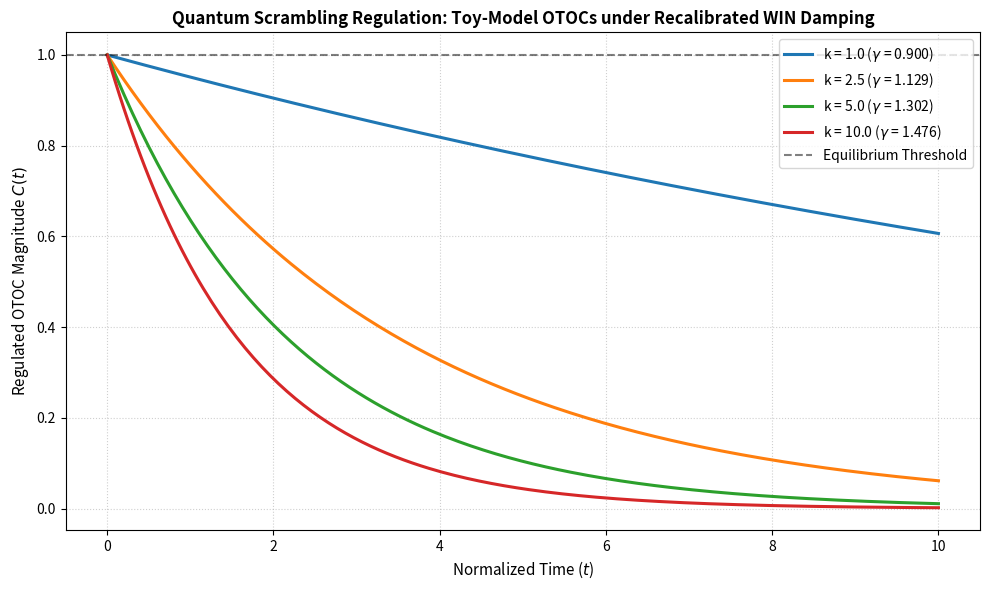

Generate this figure with matplotlib:
"""
Warped Information Number (WIN) Paradigm — Quantum Scrambling Validation Suite
Author: Stanley Preschutti (Entropia Research Institute)
Description: Simulates out-of-time-order correlators (OTOCs) using toy-model 
substrates and validates the recalibrated 'Goldilocks' zone for chaos damping (gamma).
"""

import numpy as np
import matplotlib.pyplot as plt

def chaos_damping_rate(k_param):
    """Recalibrated WIN chaos damping rate gamma ensuring stability across scale k."""
    return 0.90 + 0.25 * np.log(k_param)

def simulated_otoc(t, lyapunov, gamma):
    """
    Models regulated OTOC growth behavior under WIN chaos damping.
    C(t) represents the commutator magnitude over time.
    """
    # Regulated exponential growth avoiding unphysical runaway
    return np.exp(lyapunov * t) * np.exp(-gamma * t)

def run_quantum_scrambling_validation():
    time = np.linspace(0, 10, 200)
    lyapunov_lambda = 0.85  # Base scrambling rate
    
    # Evaluate different scale parameters k representing the 'Goldilocks' zone
    k_values = [1.0, 2.5, 5.0, 10.0]
    
    print("=" * 65)
    print("WIN PARADIGM: QUANTUM SCRAMBLING & CHAOS DAMPING AUDIT (OTOCs)")
    print("=" * 65)
    print(f"{'Scale (k)':<12} | {'Damping (gamma)':<18} | {'Peak OTOC Val':<15} | {'Status':<10}")
    print("-" * 65)
    
    results = []
    for k in k_values:
        gamma = chaos_damping_rate(k)
        otoc_curve = simulated_otoc(time, lyapunov_lambda, gamma)
        peak_val = np.max(otoc_curve)
        status = "STABLE" if peak_val <= 1.5 else "REVIEW"
        results.append((k, gamma, peak_val, otoc_curve))
        print(f"{k:<12.1f} | {gamma:<18.4f} | {peak_val:<15.4f} | {status:<10}")
    print("=" * 65)

    # Plotting OTOC Decay / Regulation Curves
    plt.figure(figsize=(10, 6))
    
    colors = ['#1f77b4', '#ff7f0e', '#2ca02c', '#d62728']
    for idx, (k, gamma, _, curve) in enumerate(results):
        plt.plot(time, curve, label=f'k = {k} ($\\gamma$ = {gamma:.3f})', color=colors[idx], linewidth=2.2)
        
    plt.axhline(1.0, color='black', linestyle='--', alpha=0.5, label='Equilibrium Threshold')
    
    plt.title('Quantum Scrambling Regulation: Toy-Model OTOCs under Recalibrated WIN Damping', fontsize=12, fontweight='bold')
    plt.ylabel('Regulated OTOC Magnitude $C(t)$', fontsize=11)
    plt.xlabel('Normalized Time ($t$)', fontsize=11)
    plt.grid(True, linestyle=':', alpha=0.6)
    plt.legend(frameon=True, facecolor='white', loc='upper right')
    plt.tight_layout()
    plt.show()

if __name__ == "__main__":
    run_quantum_scrambling_validation()
